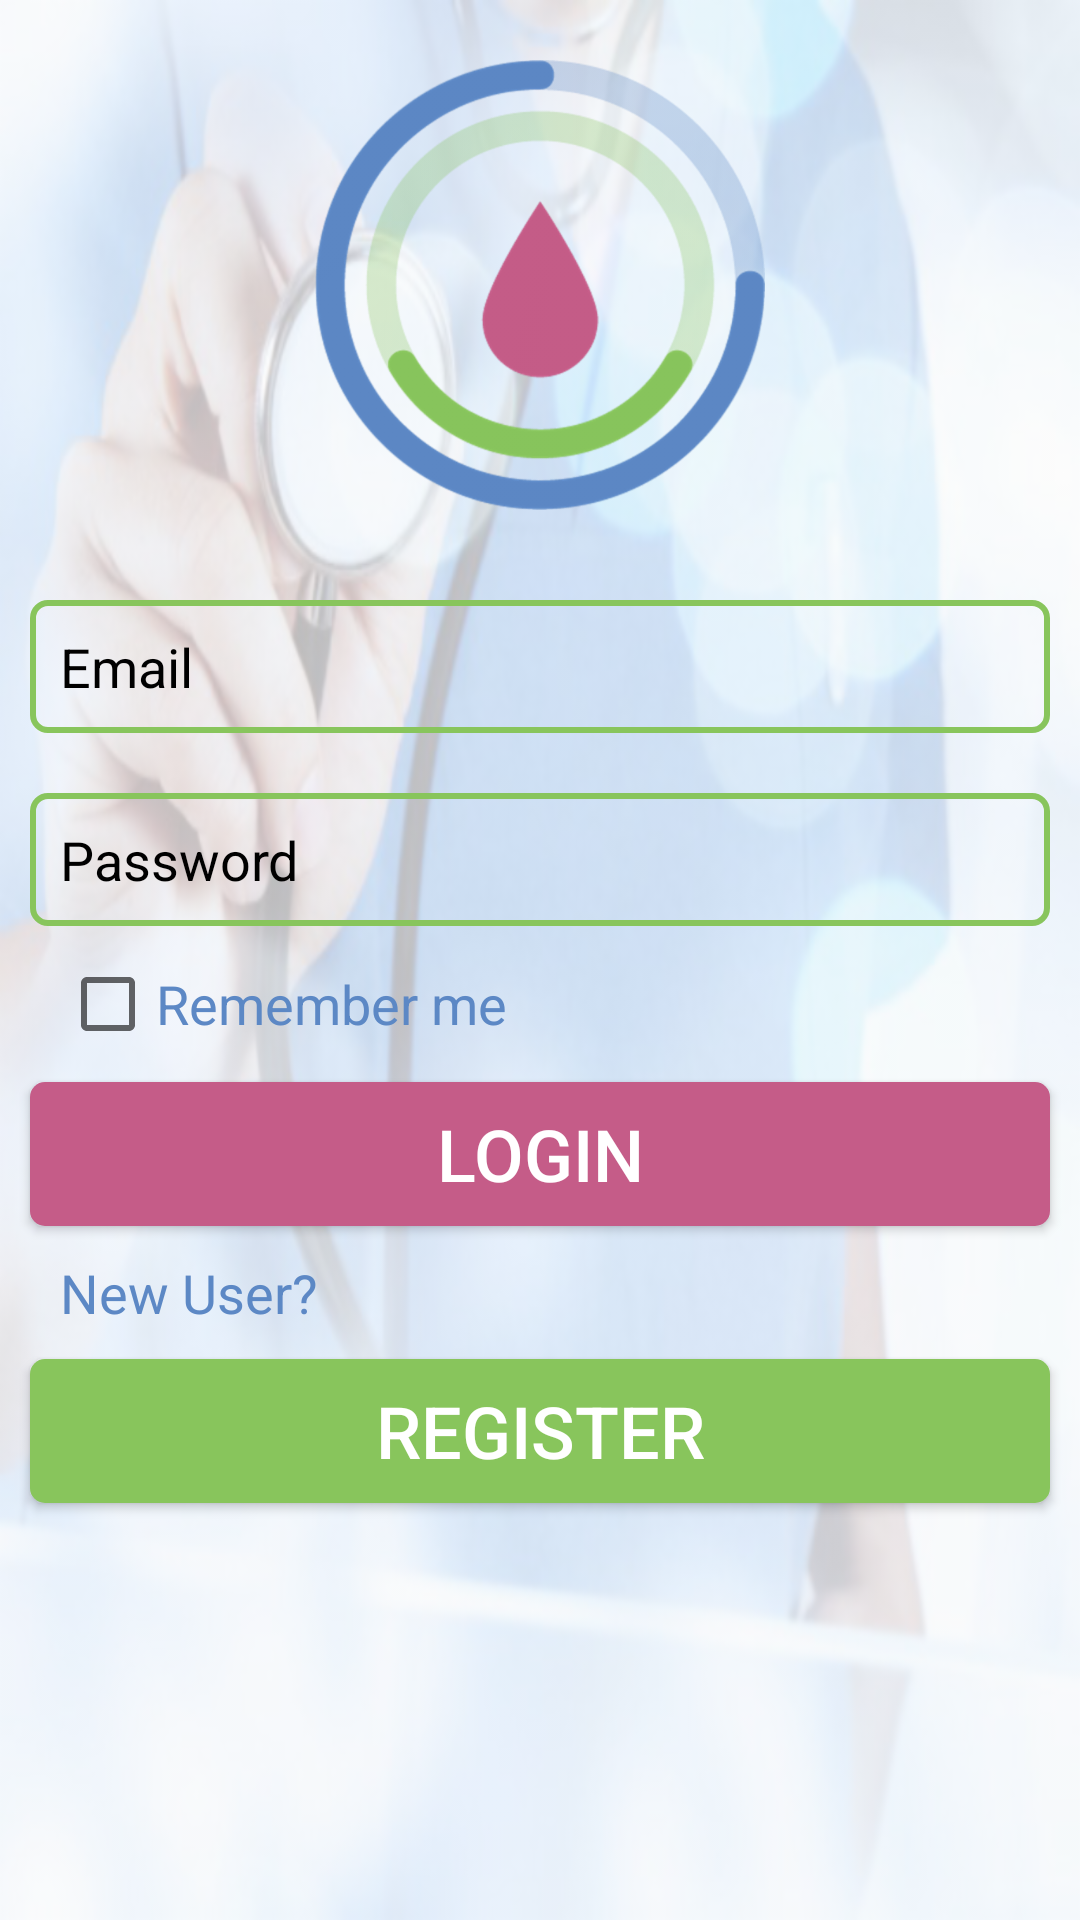

Here is an Android app screen rendered from its layout file. Give the layout XML and the strings, colors and styles it references.
<!-- AndroidManifest.xml: activity theme Theme.AppCompat.Light.NoActionBar -->
<!-- res/layout/activity_login.xml -->
<?xml version="1.0" encoding="utf-8"?>
<ScrollView xmlns:android="http://schemas.android.com/apk/res/android"
    android:layout_width="match_parent"
    android:layout_height="match_parent"
    android:background="@drawable/app_background_image">

    <LinearLayout
        android:layout_width="match_parent"
        android:layout_height="wrap_content"
        android:orientation="vertical">
        <ImageView
            style="@style/imageStyle"
            android:background="@drawable/drd_13"
            android:contentDescription="@string/logo" />

        <android.support.v7.widget.AppCompatAutoCompleteTextView
            android:id="@+id/actvEmail"
            style="@style/submitForm"
            android:hint="@string/label_email" />

        <EditText
            android:id="@+id/etPassword"
            style="@style/submitForm"
            android:hint="@string/label_password"
            android:inputType="textPassword" />

        <CheckBox
            android:layout_width="wrap_content"
            android:layout_height="wrap_content"
            android:layout_marginLeft="@dimen/dp20"
            android:layout_marginStart="@dimen/dp20"
            android:text="@string/remember_me"
            android:textColor="@color/blue"
            android:textSize="18sp" />

        <Button
            android:id="@+id/btLogin"
            style="@style/mainButton"
            android:layout_width="match_parent"
            android:layout_height="wrap_content"
            android:layout_gravity="center"
            android:text="@string/login"
            android:textSize="24sp" />

        <TextView
            android:layout_width="wrap_content"
            android:layout_height="wrap_content"
            android:layout_marginLeft="@dimen/dp20"
            android:layout_marginStart="@dimen/dp20"
            android:text="@string/newUser"
            android:textColor="@color/blue"
            android:textSize="18sp" />

        <Button
            android:id="@+id/btRegister"
            style="@style/secondaryButton"
            android:layout_width="match_parent"
            android:layout_height="wrap_content"
            android:layout_gravity="center"
            android:text="@string/register"
            android:textSize="24sp" />
    </LinearLayout>
</ScrollView>
<!-- resources referenced by this layout -->
<resources>
  <color name="blue">#5c88c5</color>
  <dimen name="dp20">20dp</dimen>
  <!-- drawable app_background_image (drawable) -->
  <?xml version="1.0" encoding="utf-8"?>
  <selector xmlns:android="http://schemas.android.com/apk/res/android">
      <item>
          <bitmap android:src="@drawable/app_background"
              android:alpha="0.5">
          </bitmap>
      </item>
  </selector>
  <!-- drawable drd_13: png bitmap (drawable-hdpi, 36332 bytes) -->
  <string name="label_email">Email</string>
  <string name="label_password">Password</string>
  <string name="login">Login</string>
  <string name="logo">Dr. D Logo</string>
  <string name="newUser">New User?</string>
  <string name="register">Register</string>
  <string name="remember_me">Remember me</string>
  <style name="imageStyle">
          <item name="android:layout_height">@dimen/imageHW</item>
          <item name="android:layout_width">@dimen/imageHW</item>
          <item name="android:layout_margin">@dimen/dp20</item>
          <item name="android:layout_gravity">center</item>
      </style>
  <style name="mainButton">
          <item name="android:background">@drawable/main_button</item>
          <item name="android:textColor">@color/white</item>
          <item name="android:textSize">@dimen/spTitle</item>
          <item name="android:layout_margin">@dimen/dp10</item>
      </style>
  <style name="secondaryButton">
          <item name="android:background">@drawable/secondary_button</item>
          <item name="android:textColor">@color/white</item>
          <item name="android:layout_margin">@dimen/dp10</item>
      </style>
  <style name="submitForm">
          <item name="android:background">@drawable/border</item>
          <item name="android:layout_margin">@dimen/dp10</item>
          <item name="android:layout_width">match_parent</item>
          <item name="android:layout_height">wrap_content</item>
          <item name="android:padding">@dimen/dp10</item>
          <item name="android:textColorHint">@color/black</item>
          <item name="android:textSize">@dimen/spTitle</item>
          <item name="android:textColor">@color/red</item>
      </style>
  <!-- drawable app_background: png bitmap (drawable-hdpi, 226991 bytes) -->
  <dimen name="imageHW">150dp</dimen>
  <!-- drawable main_button (drawable) -->
  <?xml version="1.0" encoding="utf-8"?>
  <selector xmlns:android="http://schemas.android.com/apk/res/android">
      <item>
          <shape android:shape="rectangle">
              <solid android:color="@color/red"/>
              <corners android:radius="@dimen/dp5" />
          </shape>
      </item>
  </selector>
  <color name="white">#ffffff</color>
  <dimen name="spTitle">18sp</dimen>
  <dimen name="dp10">10dp</dimen>
  <!-- drawable secondary_button (drawable) -->
  <?xml version="1.0" encoding="utf-8"?>
  <selector xmlns:android="http://schemas.android.com/apk/res/android">
      <item>
          <shape android:shape="rectangle">
              <solid android:color="@color/green"/>
              <corners android:radius="@dimen/dp5" />
          </shape>
      </item>
  </selector>
  <!-- drawable border (drawable) -->
  <?xml version="1.0" encoding="utf-8"?>
  <shape xmlns:android="http://schemas.android.com/apk/res/android"
      android:shape="rectangle">
  
      <corners android:radius="5dp" />
      <stroke
          android:width="2dip"
          android:color="@color/green" />
  </shape>
  <color name="black">#000000</color>
  <color name="red">#c55c88</color>
  <dimen name="dp5">5dp</dimen>
  <color name="green">#88c55c</color>
</resources>
